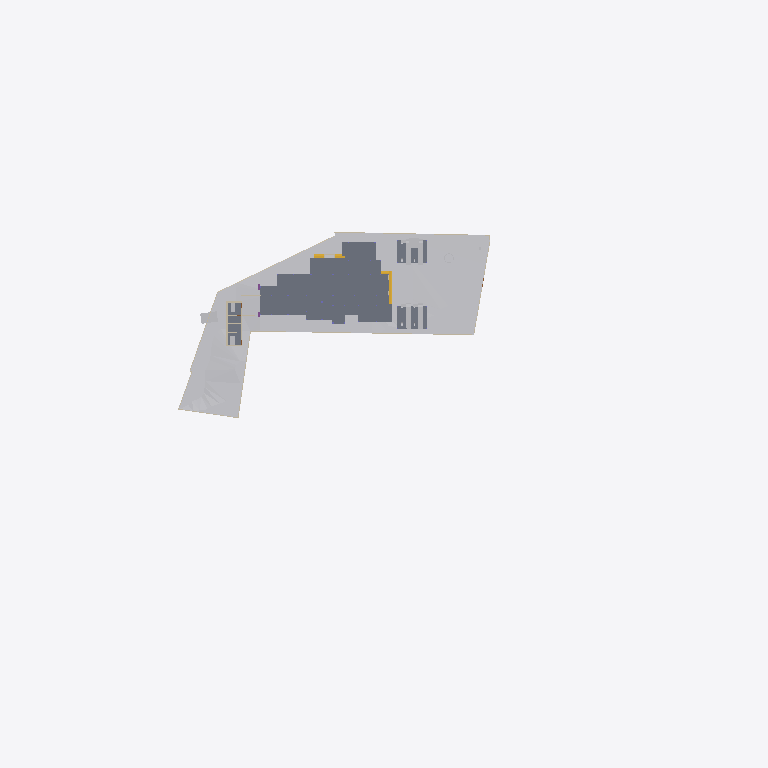
Plan cut of the same IFC building model at storey 'Footing' (level -1.20 m, cut at 0.20 m), seen from above with north up, elements coloured by IFC class (only those large enough to see are counted): 12 walls (beige), 10 other elements (light grey), 6 slabs (grey), 3 stair flights (yellow). Cut surfaces are drawn darker.
Extent 141.3 m × 63.5 m × 37.0 m (x, y, z). Storeys (9): Footing at -1.20 m; Road Level at 0.00 m; GF at 0.00 m; Concept at 0.00 m; Existing at 0.00 m; Roof at 0.00 m; Area at 0.00 m; Car Porch at 0.00 m; FF at 3.85 m. Elements (513): 130 IfcWall, 117 IfcFurniture, 72 IfcFooting, 44 IfcColumn, 39 IfcDoor, 24 IfcSanitaryTerminal, 23 IfcSlab, 22 IfcWindow, 9 IfcBuildingElementProxy, 9 IfcShadingDevice, 7 IfcStairFlight, 4 IfcRoof.

HEADER;
FILE_DESCRIPTION(('ViewDefinition[DesignTransferView]'),'2;1');
FILE_NAME('Jailani.ifc','2026-04-10T19:39:34+05:30',(''),(''),'IfcOpenShell 0.8.5-alpha260121','Bonsai 0.8.5-alpha260121-421d454','Nobody');
FILE_SCHEMA(('IFC4X3'));
ENDSEC;
DATA;
#1=IFCPROJECT('1rEyq$MlvDVO9q4X_6O_vh',$,'My Project',$,$,$,$,(#14,#26),#9);
#31=IFCSITE('2ymv4STDrDCBgdvlSnG91s',$,'My Site',$,$,#54,$,$,$,(8,52,49,300000),(76,38,36,300000),20.0,$,$);
#37=IFCBUILDING('0WCwdFWaT3fvN6dYFJV0G3',$,'My Building',$,$,#60,$,$,$,$,$,$);
#43=IFCBUILDINGSTOREY('3glIUxBxj019WI9WL2_LBp',$,'Road Level',$,$,#66,$,$,$,$);
#2091=IFCBUILDINGSTOREY('0gksAyAJzF1eVdNHxF82jx',$,'GF',$,$,#203992,$,$,$,$);
#9684=IFCBUILDINGSTOREY('0GW8AoQ6z9OfFkHNDnUrmB',$,'FF',$,$,#226409,$,$,$,$);
#36449=IFCBUILDINGSTOREY('08MXqDc890wx$ikiXcsfjl',$,'Concept',$,$,#36465,$,$,$,$);
#37612=IFCBUILDINGSTOREY('3FqJSqHaz8MQtwN4CzJUgT',$,'Existing',$,$,#37627,$,$,$,$);
#39460=IFCBUILDINGSTOREY('2$v9ldK6P2VucsJp$wo$TV',$,'Roof',$,$,#39475,$,$,$,$);
#119304=IFCBUILDINGSTOREY('0qBaI9Ey94591kdt6C2Jnr',$,'Area',$,$,#119319,$,$,$,$);
#129129=IFCBUILDINGSTOREY('3kIur_wS960wa7BjgB$p1C',$,'Car Porch',$,$,#129145,$,$,$,$);
#268472=IFCBUILDINGSTOREY('2xrbP0qU17QQ349t_fHpEX',$,'Footing',$,$,#268492,$,$,$,$);
#1788=IFCGEOGRAPHICELEMENT('2G7_FUH1TFnfA2p0BceQCt',$,'Site',$,$,#266545,#1804,$,.TERRAIN.);
#4726=IFCSLAB('2FiUBYKgX14Ok5pfpzPww9',$,'Ground Floor',$,$,#251046,#4737,$,$);
#255350=IFCGEOGRAPHICELEMENT('3I2l3N4uT8a8VDaNiA8lub',$,'Earthfill',$,$,#257428,#255351,$,.TERRAIN.);
#100712=IFCSLAB('1DsvWWCbL7cANGjESzliI9',$,'Ground Floor Verandah',$,$,#156011,#100733,$,$);
#243411=IFCSLAB('0XExs70JbAsOb335bjnD$T',$,'Ground Floor Sitout',$,$,#250211,#243430,$,$);
#225017=IFCSLAB('1Qc2awMQfDD8pfi3Klqlbg',$,'Ground Floor Carporch 1car',$,$,#265202,#225038,$,$);
#219416=IFCSLAB('1AAhloHkHFWRkhjfKq1PUs',$,'Slab',$,$,#259773,#219437,$,$);
#151238=IFCSLAB('1TDJ9z8DHBV90YLwAbkjL$',$,'Ground Floor Carporch 2car',$,$,#228208,#151259,$,$);
#4239=IFCBUILDINGELEMENTPROXY('3q7lNd2p17oe3AMat8N37d',$,'Toilet 2',$,$,#81645,#4249,$,.COMPLEX.);
#257159=IFCVEHICLE('141W$vyQD1ogrQXmHA2jBF',$,'Vehicle',$,$,#265212,#257174,$,$);
#257129=IFCVEHICLE('39VDetaJPBlQW_NtKKVksN',$,'Vehicle',$,$,#265207,#257144,$,$);
#154162=IFCVEHICLE('0N$2t9_e9DZwiKoEMbUbZK',$,'Vehicle',$,$,#228218,#154175,$,$);
#145566=IFCVEHICLE('0GR5tKgTv9_RA8i68F_qsM',$,'Vehicle',$,$,#228213,#145579,$,$);
#4250=IFCBUILDINGELEMENTPROXY('3toYnKI0v7vRY5ZvUmLVDd',$,'Toilet1',$,$,#81650,#4260,$,.COMPLEX.);
#231998=IFCSTAIRFLIGHT('3u1AF4LOj1QfQjIKdaADSR',$,'StairFlight',$,$,#251634,#232177,$,2,1,0.150000005960464,0.0900000035762787,.STRAIGHT.);
#2507=IFCWALL('0zjDgr1wL5mfJb$oJ72rHP',$,'Wall',$,$,#266560,#2513,$,$);
#2632=IFCWALL('1hiIP0I5r0ZAybbUAFoviW',$,'Wall',$,$,#266625,#2638,$,$);
#3190=IFCWALL('193oymhqH3WPw9ieWVOFsJ',$,'Wall',$,$,#266555,#3201,$,$);
#211619=IFCWALL('0GEX5P4U9BQufRWTvvAWVU',$,'Wall',$,$,#266600,#211630,$,$);
#2532=IFCWALL('2uoMgyRXTBJAXpnQJxkX2y',$,'Wall',$,$,#266575,#2538,$,$);
#2407=IFCWALL('1wqYISk15EtxPgF1WYwVVh',$,'Wall',$,$,#266635,#2413,$,$);
#219453=IFCFURNITURE('2wi43uVUHB$fvvoXLnbFGQ',$,'Furniture',$,$,#264728,#219793,$,$);
#230763=IFCWALL('3ruAgi0$X4th8uNtjDFU0l',$,'Wall',$,$,#262587,#230776,$,$);
#229585=IFCWALL('363bzwyLT6ghaTgHiVcG1Z',$,'Wall',$,$,#262398,#229598,$,$);
#2607=IFCWALL('0hLi5deXP5Zfo$NOtNZznY',$,'Wall',$,$,#266565,#2613,$,$);
#151928=IFCSTAIRFLIGHT('0LqorNZl19hfMgdBsGJn64',$,'StairFlight',$,$,#264748,#151941,$,2,1,0.150000005960464,0.0900000035762787,.STRAIGHT.);
#2457=IFCWALL('38EbZ7mAL5TfofCc1aVwCP',$,'Wall',$,$,#268433,#2463,$,$);
#231070=IFCFURNITURE('21TEvtg35CVh5sliQzQktT',$,'Furniture',$,$,#264733,#231083,$,$);
#2381=IFCWALL('2ukC8AQQP85Rb_ZeT84bZY',$,'Wall',$,$,#266630,#2388,$,$);
#151902=IFCSTAIRFLIGHT('1R3j0yF7n1CwfTsNLjhcXF',$,'StairFlight',$,$,#243623,#151915,$,2,1,0.150000005960464,0.0900000035762787,.STRAIGHT.);
#3433=IFCWALL('2gqgdNokT89Rrmjq1x$gkt',$,'Wall',$,$,#266610,#3444,$,$);
ENDSEC;
